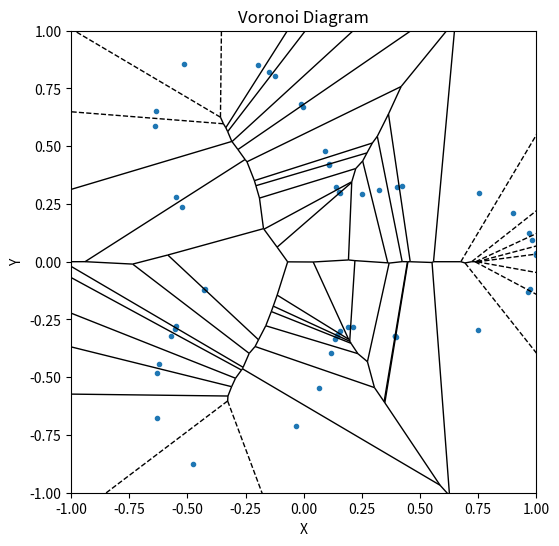

Here is the Python script that generated this plot:
import numpy as np
import math
from scipy.spatial import Voronoi, voronoi_plot_2d
import matplotlib.pyplot as plt

# Generate Voronoi Diagram
def genVoronoi(points):
    vor = Voronoi(points)

    fig, ax = plt.subplots(figsize = (6,6))
    fig = voronoi_plot_2d(vor, show_vertices = False, ax = ax)

    plt.title("Voronoi Diagram")
    plt.xlabel('X')
    plt.ylabel('Y')
    plt.xlim(-1, 1)
    plt.ylim(-1, 1)
    plt.show()


# Generate Data Set
np.random.seed(100)
count = 50
t = np.random.rand(count) * 2 * math.pi
x = (2 + np.cos(3*t)) * np.cos(t)/3 
y = (2 + np.cos(3*t)) * np.sin(t)/3 
points = np.stack((x,y), axis = 1)
genVoronoi(points)

